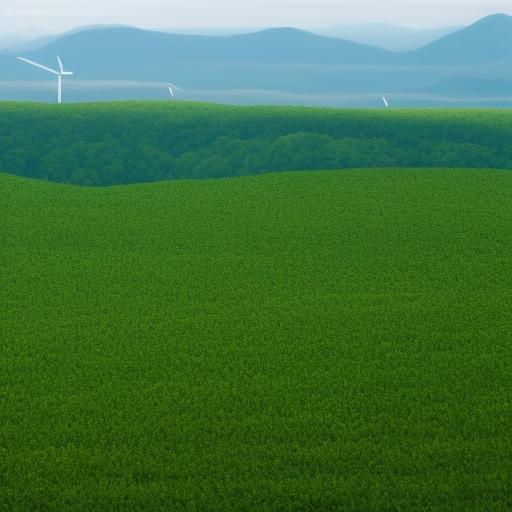
Generation parameters embedded in this image by AUTOMATIC1111 Stable Diffusion web UI or a fork of it (Forge, ...) (PNG 'parameters' text chunk):
sustainable projects for preventing climate change
Steps: 20, Sampler: Euler a, CFG scale: 7, Seed: 136838196, Size: 512x512, Model hash: a2a802b2